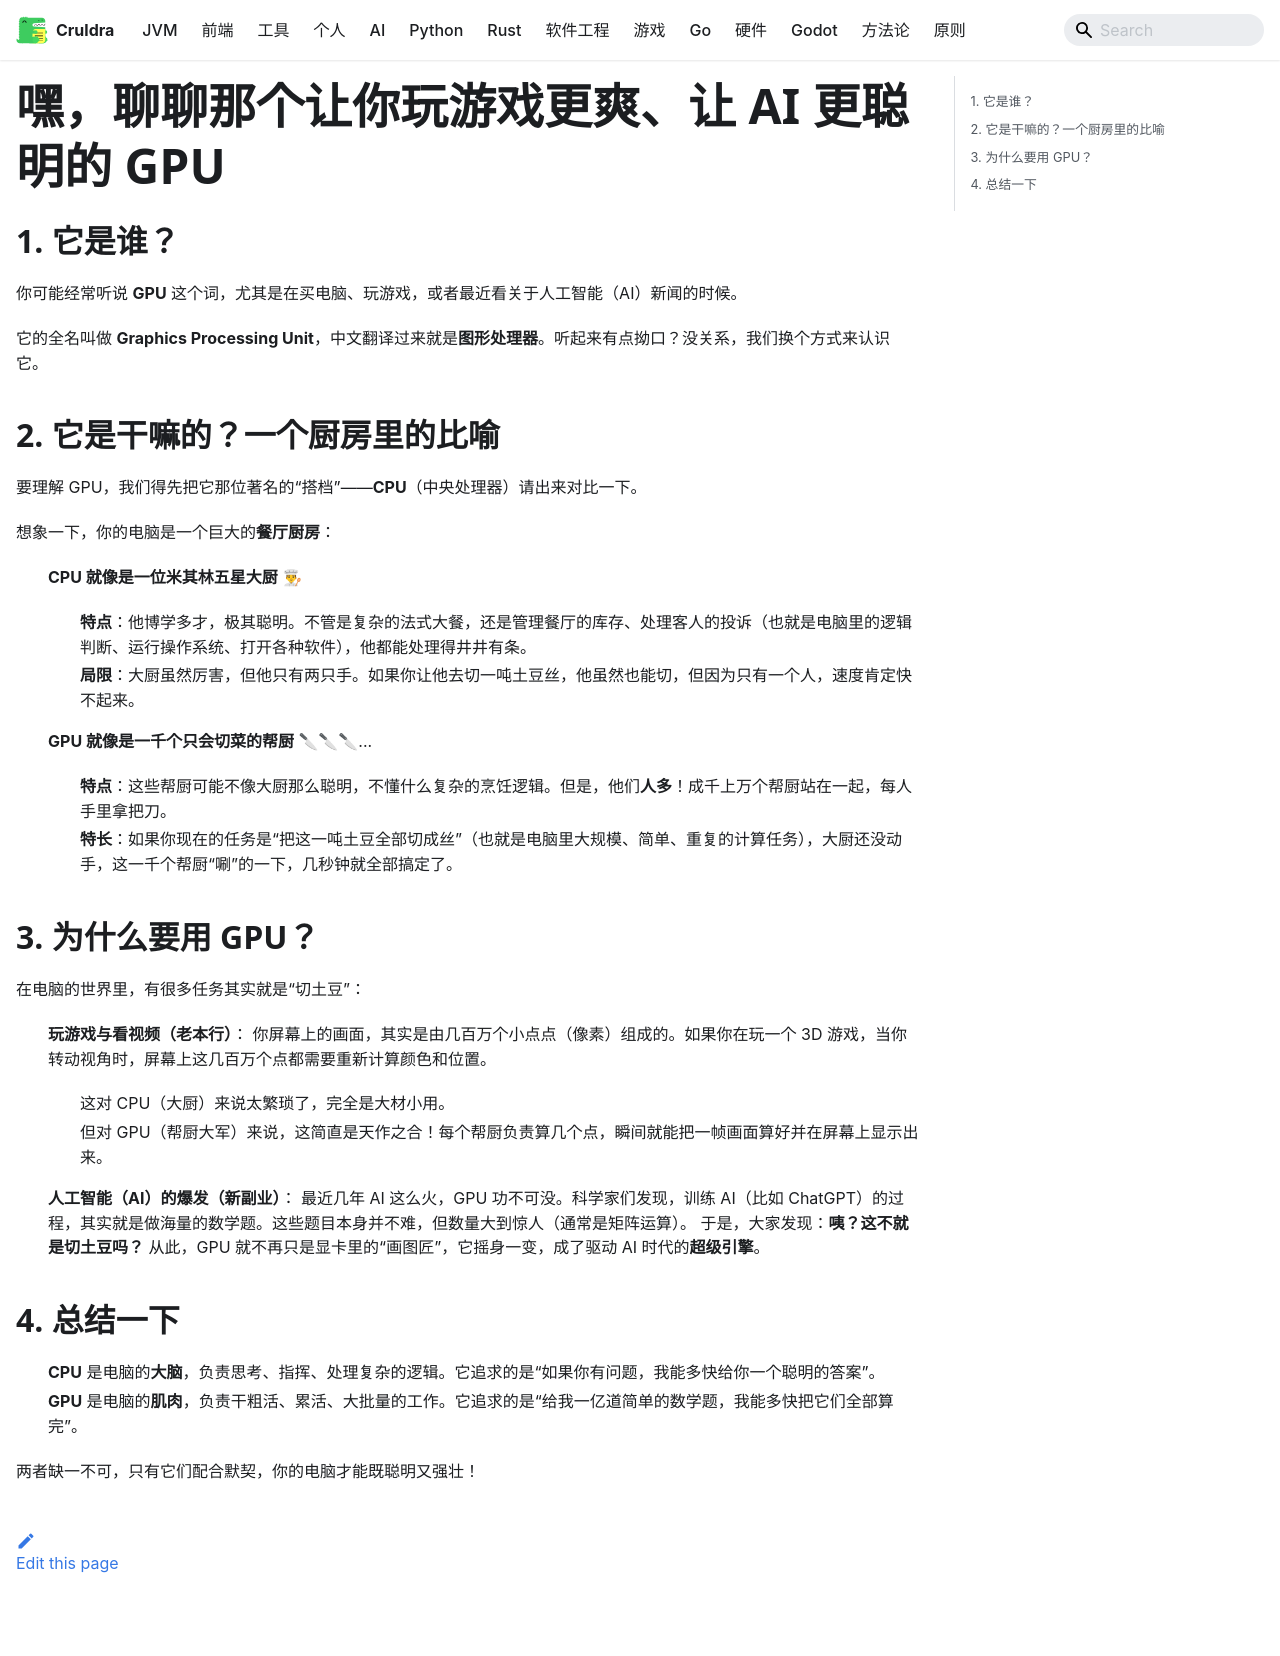

repository: cruldra/notes3 · page: docs/gpu_intro.html · generator: docusaurus

# 嘿，聊聊那个让你玩游戏更爽、让 AI 更聪明的 GPU

## 1. 它是谁？
你可能经常听说 **GPU** 这个词，尤其是在买电脑、玩游戏，或者最近看关于人工智能（AI）新闻的时候。

它的全名叫做 **Graphics Processing Unit**，中文翻译过来就是**图形处理器**。听起来有点拗口？没关系，我们换个方式来认识它。

## 2. 它是干嘛的？一个厨房里的比喻
要理解 GPU，我们得先把它那位著名的“搭档”——**CPU**（中央处理器）请出来对比一下。

想象一下，你的电脑是一个巨大的**餐厅厨房**：

*   **CPU 就像是一位米其林五星大厨** 👨🍳
    *   **特点**：他博学多才，极其聪明。不管是复杂的法式大餐，还是管理餐厅的库存、处理客人的投诉（也就是电脑里的逻辑判断、运行操作系统、打开各种软件），他都能处理得井井有条。
    *   **局限**：大厨虽然厉害，但他只有两只手。如果你让他去切一吨土豆丝，他虽然也能切，但因为只有一个人，速度肯定快不起来。

*   **GPU 就像是一千个只会切菜的帮厨** 🔪🔪🔪...
    *   **特点**：这些帮厨可能不像大厨那么聪明，不懂什么复杂的烹饪逻辑。但是，他们**人多**！成千上万个帮厨站在一起，每人手里拿把刀。
    *   **特长**：如果你现在的任务是“把这一吨土豆全部切成丝”（也就是电脑里大规模、简单、重复的计算任务），大厨还没动手，这一千个帮厨“唰”的一下，几秒钟就全部搞定了。

## 3. 为什么要用 GPU？
在电脑的世界里，有很多任务其实就是“切土豆”：

1.  **玩游戏与看视频（老本行）**：
    你屏幕上的画面，其实是由几百万个小点点（像素）组成的。如果你在玩一个 3D 游戏，当你转动视角时，屏幕上这几百万个点都需要重新计算颜色和位置。
    *   这对 CPU（大厨）来说太繁琐了，完全是大材小用。
    *   但对 GPU（帮厨大军）来说，这简直是天作之合！每个帮厨负责算几个点，瞬间就能把一帧画面算好并在屏幕上显示出来。

2.  **人工智能（AI）的爆发（新副业）**：
    最近几年 AI 这么火，GPU 功不可没。科学家们发现，训练 AI（比如 ChatGPT）的过程，其实就是做海量的数学题。这些题目本身并不难，但数量大到惊人（通常是矩阵运算）。
    于是，大家发现：**咦？这不就是切土豆吗？**
    从此，GPU 就不再只是显卡里的“画图匠”，它摇身一变，成了驱动 AI 时代的**超级引擎**。

## 4. 总结一下
*   **CPU** 是电脑的**大脑**，负责思考、指挥、处理复杂的逻辑。它追求的是“如果你有问题，我能多快给你一个聪明的答案”。
*   **GPU** 是电脑的**肌肉**，负责干粗活、累活、大批量的工作。它追求的是“给我一亿道简单的数学题，我能多快把它们全部算完”。

两者缺一不可，只有它们配合默契，你的电脑才能既聪明又强壮！
